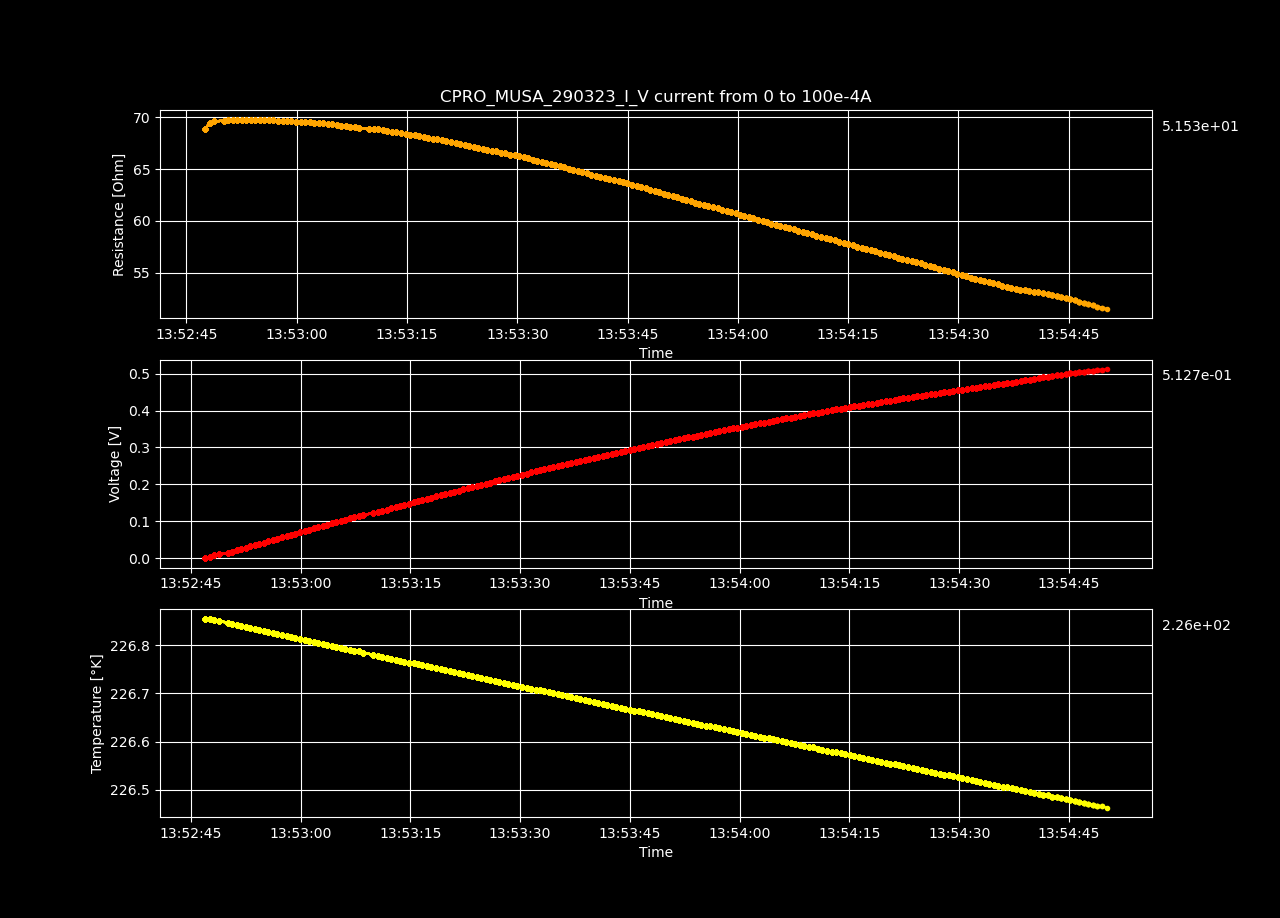

The data file committed next to this chart (first rows):
Datetime, Temperature [K], Voltage [V], Resistance [𝛀], Current Source [A], Electric Field [V/cm], Restivity [𝛀 cm], Current Density [A/cm2]
2023-03-29 13:52:46.944761, 226.9, -5.14628548e-05, -inf, 0.0, -0.001588, -inf, 0.0
2023-03-29 13:52:47.551719, 226.9, 0.003463, 68.91, 5.0251256281407036e-05, 0.1069, 48.6, 0.002199
2023-03-29 13:52:48.178086, 226.9, 0.006976, 69.41, 0.0001005, 0.2153, 48.95, 0.004398
2023-03-29 13:52:48.802151, 226.8, 0.01049, 69.59, 0.0001508, 0.3238, 49.08, 0.006598
2023-03-29 13:52:50.059813, 226.8, 0.01401, 69.68, 0.000201, 0.4323, 49.14, 0.008797
2023-03-29 13:52:50.677367, 226.8, 0.01752, 69.72, 0.0002513, 0.5407, 49.17, 0.011
2023-03-29 13:52:51.300292, 226.8, 0.02104, 69.77, 0.0003015, 0.6493, 49.21, 0.0132
2023-03-29 13:52:51.914298, 226.8, 0.02454, 69.77, 0.0003518, 0.7574, 49.2, 0.01539
2023-03-29 13:52:52.522134, 226.8, 0.02805, 69.77, 0.000402, 0.8656, 49.2, 0.01759
2023-03-29 13:52:53.135893, 226.8, 0.03156, 69.77, 0.0004523, 0.9739, 49.21, 0.01979
2023-03-29 13:52:53.742825, 226.8, 0.03506, 69.78, 0.0005025, 1.082, 49.21, 0.02199
2023-03-29 13:52:54.367365, 226.8, 0.03856, 69.75, 0.0005528, 1.19, 49.19, 0.02419
2023-03-29 13:52:54.988993, 226.8, 0.04207, 69.76, 0.000603, 1.298, 49.2, 0.02639
2023-03-29 13:52:55.599189, 226.8, 0.04555, 69.73, 0.0006533, 1.406, 49.17, 0.02859
2023-03-29 13:52:56.218230, 226.8, 0.04905, 69.73, 0.0007035, 1.514, 49.17, 0.03079
2023-03-29 13:52:56.829940, 226.8, 0.05254, 69.71, 0.0007538, 1.622, 49.16, 0.03299
2023-03-29 13:52:57.464792, 226.8, 0.05601, 69.66, 0.000804, 1.729, 49.13, 0.03519
2023-03-29 13:52:58.078679, 226.8, 0.05951, 69.66, 0.0008543, 1.837, 49.13, 0.03739
2023-03-29 13:52:58.690516, 226.8, 0.06299, 69.64, 0.0009045, 1.944, 49.11, 0.03959
2023-03-29 13:52:59.299561, 226.8, 0.06646, 69.61, 0.0009548, 2.051, 49.09, 0.04178
2023-03-29 13:52:59.924368, 226.8, 0.06993, 69.58, 0.001005, 2.158, 49.07, 0.04398
2023-03-29 13:53:00.541516, 226.8, 0.07342, 69.58, 0.001055, 2.266, 49.07, 0.04618
2023-03-29 13:53:01.151633, 226.8, 0.07684, 69.51, 0.001106, 2.372, 49.02, 0.04838
2023-03-29 13:53:01.765290, 226.8, 0.08032, 69.5, 0.001156, 2.479, 49.01, 0.05058
2023-03-29 13:53:02.378893, 226.8, 0.08376, 69.45, 0.001206, 2.585, 48.98, 0.05278
2023-03-29 13:53:03.008286, 226.8, 0.08725, 69.45, 0.001256, 2.693, 48.98, 0.05498
2023-03-29 13:53:03.625088, 226.8, 0.09068, 69.41, 0.001307, 2.799, 48.95, 0.05718
2023-03-29 13:53:04.233588, 226.8, 0.09409, 69.35, 0.001357, 2.904, 48.91, 0.05938
2023-03-29 13:53:04.852400, 226.8, 0.09752, 69.31, 0.001407, 3.01, 48.88, 0.06158
2023-03-29 13:53:05.459616, 226.8, 0.101, 69.28, 0.001457, 3.116, 48.86, 0.06378
2023-03-29 13:53:06.085647, 226.8, 0.1043, 69.2, 0.001508, 3.22, 48.8, 0.06598
2023-03-29 13:53:06.700807, 226.8, 0.1077, 69.16, 0.001558, 3.325, 48.78, 0.06817
2023-03-29 13:53:07.308552, 226.8, 0.1111, 69.11, 0.001608, 3.43, 48.74, 0.07037
2023-03-29 13:53:07.917332, 226.8, 0.1145, 69.06, 0.001658, 3.535, 48.71, 0.07257
2023-03-29 13:53:08.530388, 226.8, 0.1179, 68.98, 0.001709, 3.638, 48.65, 0.07477
2023-03-29 13:53:09.897289, 226.8, 0.1212, 68.91, 0.001759, 3.741, 48.6, 0.07697
2023-03-29 13:53:10.506557, 226.8, 0.1246, 68.85, 0.001809, 3.844, 48.56, 0.07917
2023-03-29 13:53:11.120645, 226.8, 0.128, 68.82, 0.001859, 3.95, 48.54, 0.08137
2023-03-29 13:53:11.748274, 226.8, 0.1313, 68.75, 0.00191, 4.052, 48.48, 0.08357
2023-03-29 13:53:12.352884, 226.8, 0.1346, 68.69, 0.00196, 4.155, 48.45, 0.08577
2023-03-29 13:53:12.971141, 226.8, 0.1379, 68.62, 0.00201, 4.257, 48.4, 0.08797
2023-03-29 13:53:13.579834, 226.8, 0.1412, 68.56, 0.00206, 4.36, 48.35, 0.09017
2023-03-29 13:53:14.180982, 226.8, 0.1445, 68.47, 0.002111, 4.46, 48.29, 0.09237
2023-03-29 13:53:14.811318, 226.8, 0.1478, 68.4, 0.002161, 4.562, 48.24, 0.09456
2023-03-29 13:53:15.431949, 226.8, 0.1511, 68.32, 0.002211, 4.662, 48.18, 0.09676
2023-03-29 13:53:16.037702, 226.8, 0.1544, 68.27, 0.002261, 4.765, 48.15, 0.09896
2023-03-29 13:53:16.649999, 226.8, 0.1576, 68.19, 0.002312, 4.865, 48.09, 0.1012
2023-03-29 13:53:17.256315, 226.8, 0.1608, 68.1, 0.002362, 4.964, 48.03, 0.1034
2023-03-29 13:53:17.885114, 226.8, 0.1641, 68.03, 0.002412, 5.065, 47.98, 0.1056
2023-03-29 13:53:18.503253, 226.8, 0.1673, 67.94, 0.002462, 5.164, 47.92, 0.1078
2023-03-29 13:53:19.121017, 226.8, 0.1705, 67.86, 0.002513, 5.262, 47.86, 0.11
2023-03-29 13:53:19.731063, 226.7, 0.1737, 67.79, 0.002563, 5.362, 47.81, 0.1122
2023-03-29 13:53:20.351916, 226.7, 0.1769, 67.7, 0.002613, 5.46, 47.75, 0.1144
2023-03-29 13:53:20.995299, 226.7, 0.1801, 67.61, 0.002663, 5.558, 47.68, 0.1166
2023-03-29 13:53:21.613431, 226.7, 0.1832, 67.52, 0.002714, 5.655, 47.62, 0.1188
2023-03-29 13:53:22.219156, 226.7, 0.1864, 67.44, 0.002764, 5.753, 47.56, 0.121
2023-03-29 13:53:22.839130, 226.7, 0.1895, 67.34, 0.002814, 5.849, 47.49, 0.1232
2023-03-29 13:53:23.457344, 226.7, 0.1925, 67.22, 0.002864, 5.943, 47.41, 0.1254
2023-03-29 13:53:24.075012, 226.7, 0.1957, 67.14, 0.002915, 6.039, 47.35, 0.1276
2023-03-29 13:53:24.696784, 226.7, 0.1989, 67.07, 0.002965, 6.138, 47.3, 0.1298
... 140 more rows
